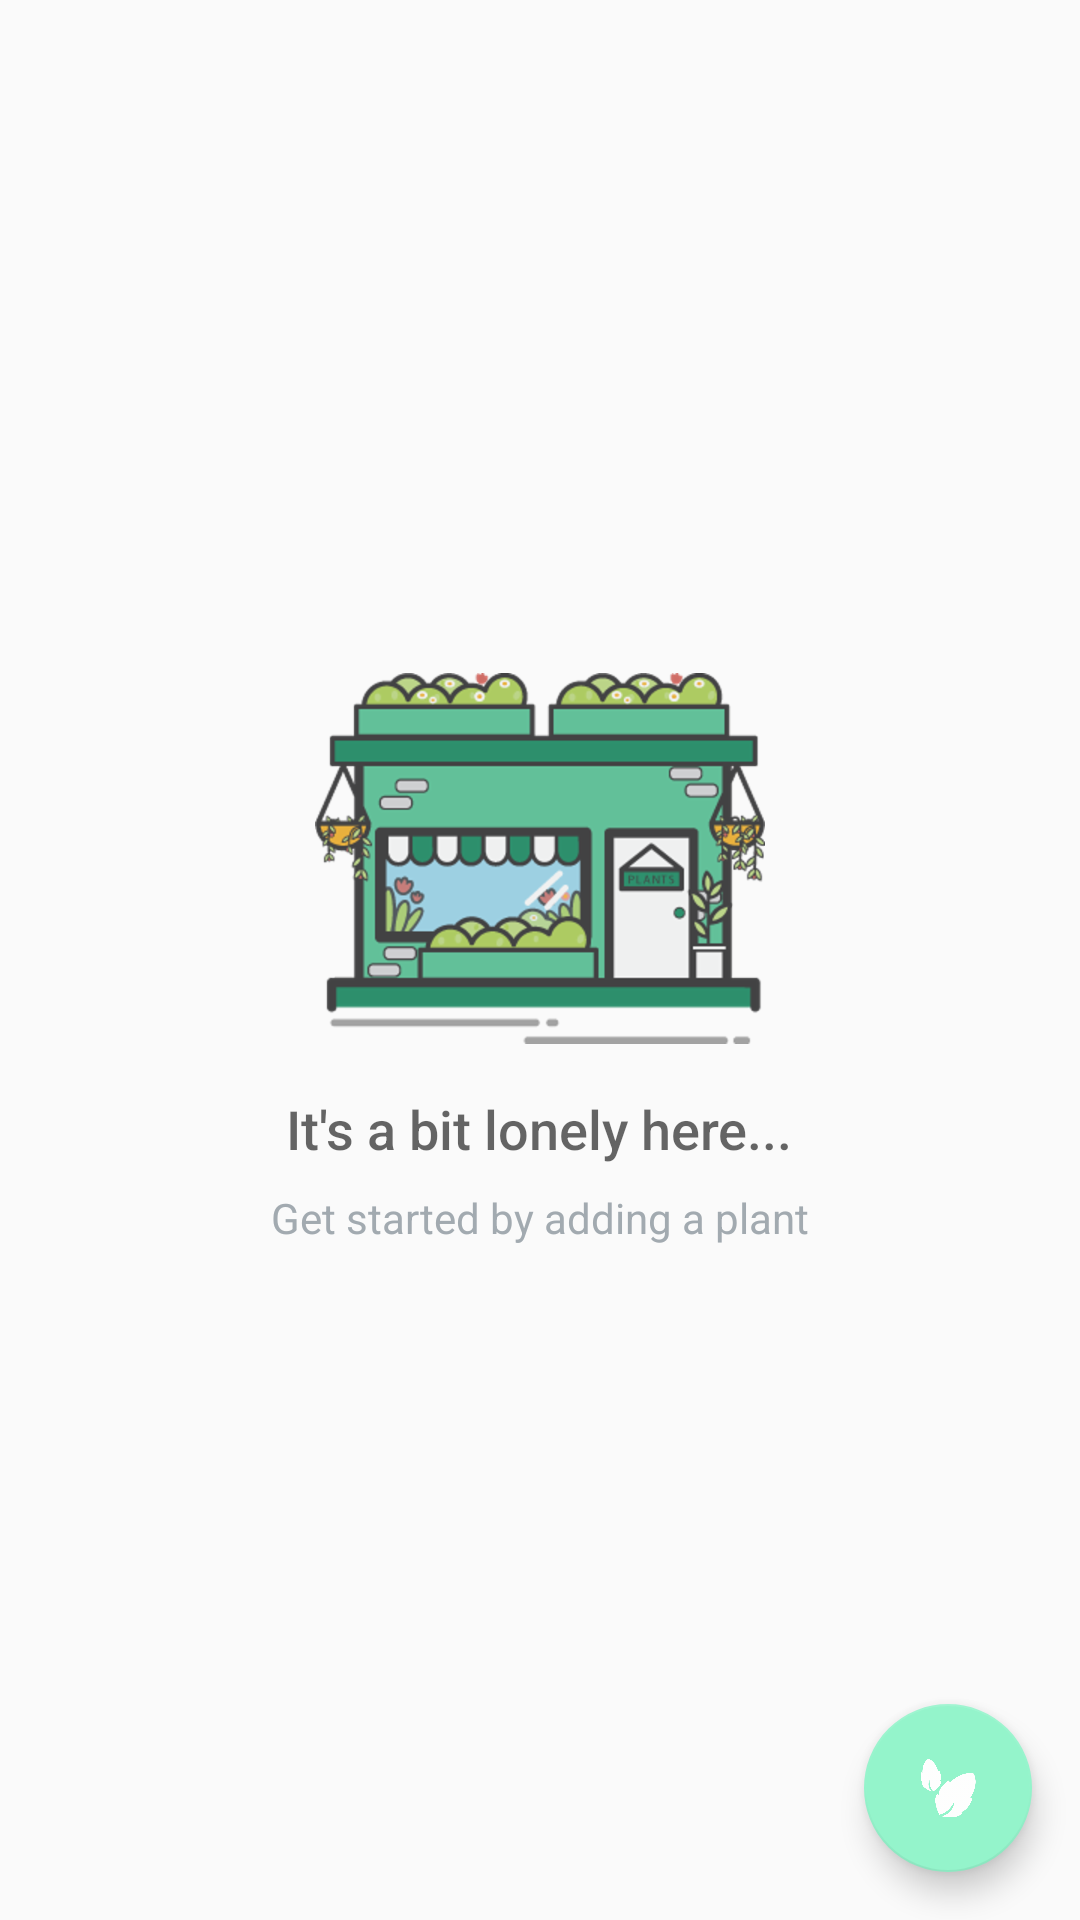

Produce the Android XML layout that renders to this screen, including the resource entries it uses.
<!-- AndroidManifest.xml: application theme AppTheme -->
<!-- res/layout/activity_main.xml -->
<?xml version="1.0" encoding="utf-8"?>
<RelativeLayout xmlns:android="http://schemas.android.com/apk/res/android"
    xmlns:tools="http://schemas.android.com/tools"
    android:layout_width="match_parent"
    android:layout_height="match_parent"
    tools:context=".MainActivity">

    <ListView
        android:id="@+id/list"
        android:layout_width="match_parent"
        android:layout_height="match_parent" />

    <RelativeLayout
        android:id="@+id/empty_view"
        android:layout_width="wrap_content"
        android:layout_height="wrap_content"
        android:layout_centerInParent="true" >

     <ImageView
        android:id="@+id/empty_shop_image"
        android:layout_width="wrap_content"
        android:layout_height="wrap_content"
        android:layout_centerHorizontal="true"
        android:src="@drawable/ic_empty_shop" />

        <TextView
        android:id="@+id/empty_title_text"
        android:layout_width="wrap_content"
        android:layout_height="wrap_content"
        android:layout_below="@+id/empty_shop_image"
        android:layout_centerHorizontal="true"
        android:fontFamily="sans-serif-medium"
        android:paddingTop="16dp"
        android:text="@string/empty_view_title_text"
        android:textAppearance="?android:textAppearanceMedium" />

        <TextView
        android:id="@+id/empty_subtitle_text"
        android:layout_width="wrap_content"
        android:layout_height="wrap_content"
        android:layout_below="@+id/empty_title_text"
        android:layout_centerHorizontal="true"
        android:fontFamily="sans-serif"
        android:paddingTop="8dp"
        android:text="@string/empty_view_subtitle_text"
        android:textAppearance="?android:textAppearanceSmall"
        android:textColor="#A2AAB0" />
    </RelativeLayout>

    <android.support.design.widget.FloatingActionButton
        android:id="@+id/plus"
        android:layout_width="wrap_content"
        android:layout_height="wrap_content"
        android:layout_alignParentBottom="true"
        android:layout_alignParentRight="true"
        android:layout_margin="16dp"
        android:src="@drawable/ic_add_plant" />

</RelativeLayout>
<!-- resources referenced by this layout -->
<resources>
  <!-- drawable ic_add_plant: png bitmap (drawable, 31236 bytes) -->
  <!-- drawable ic_empty_shop: png bitmap (drawable-hdpi, 28139 bytes) -->
  <string name="empty_view_subtitle_text">Get started by adding a plant</string>
  <string name="empty_view_title_text">It\'s a bit lonely here...</string>
  <style name="AppTheme" parent="Theme.AppCompat.Light.DarkActionBar">
          <item name="colorPrimary">@color/colorPrimary</item>
          <item name="colorPrimaryDark">@color/colorPrimaryDark</item>
          <item name="colorAccent">@color/colorAccent</item>
      </style>
  <color name="colorPrimary">#62c19a</color>
  <color name="colorPrimaryDark">#2d906c</color>
  <color name="colorAccent">#94f4cb</color>
</resources>
